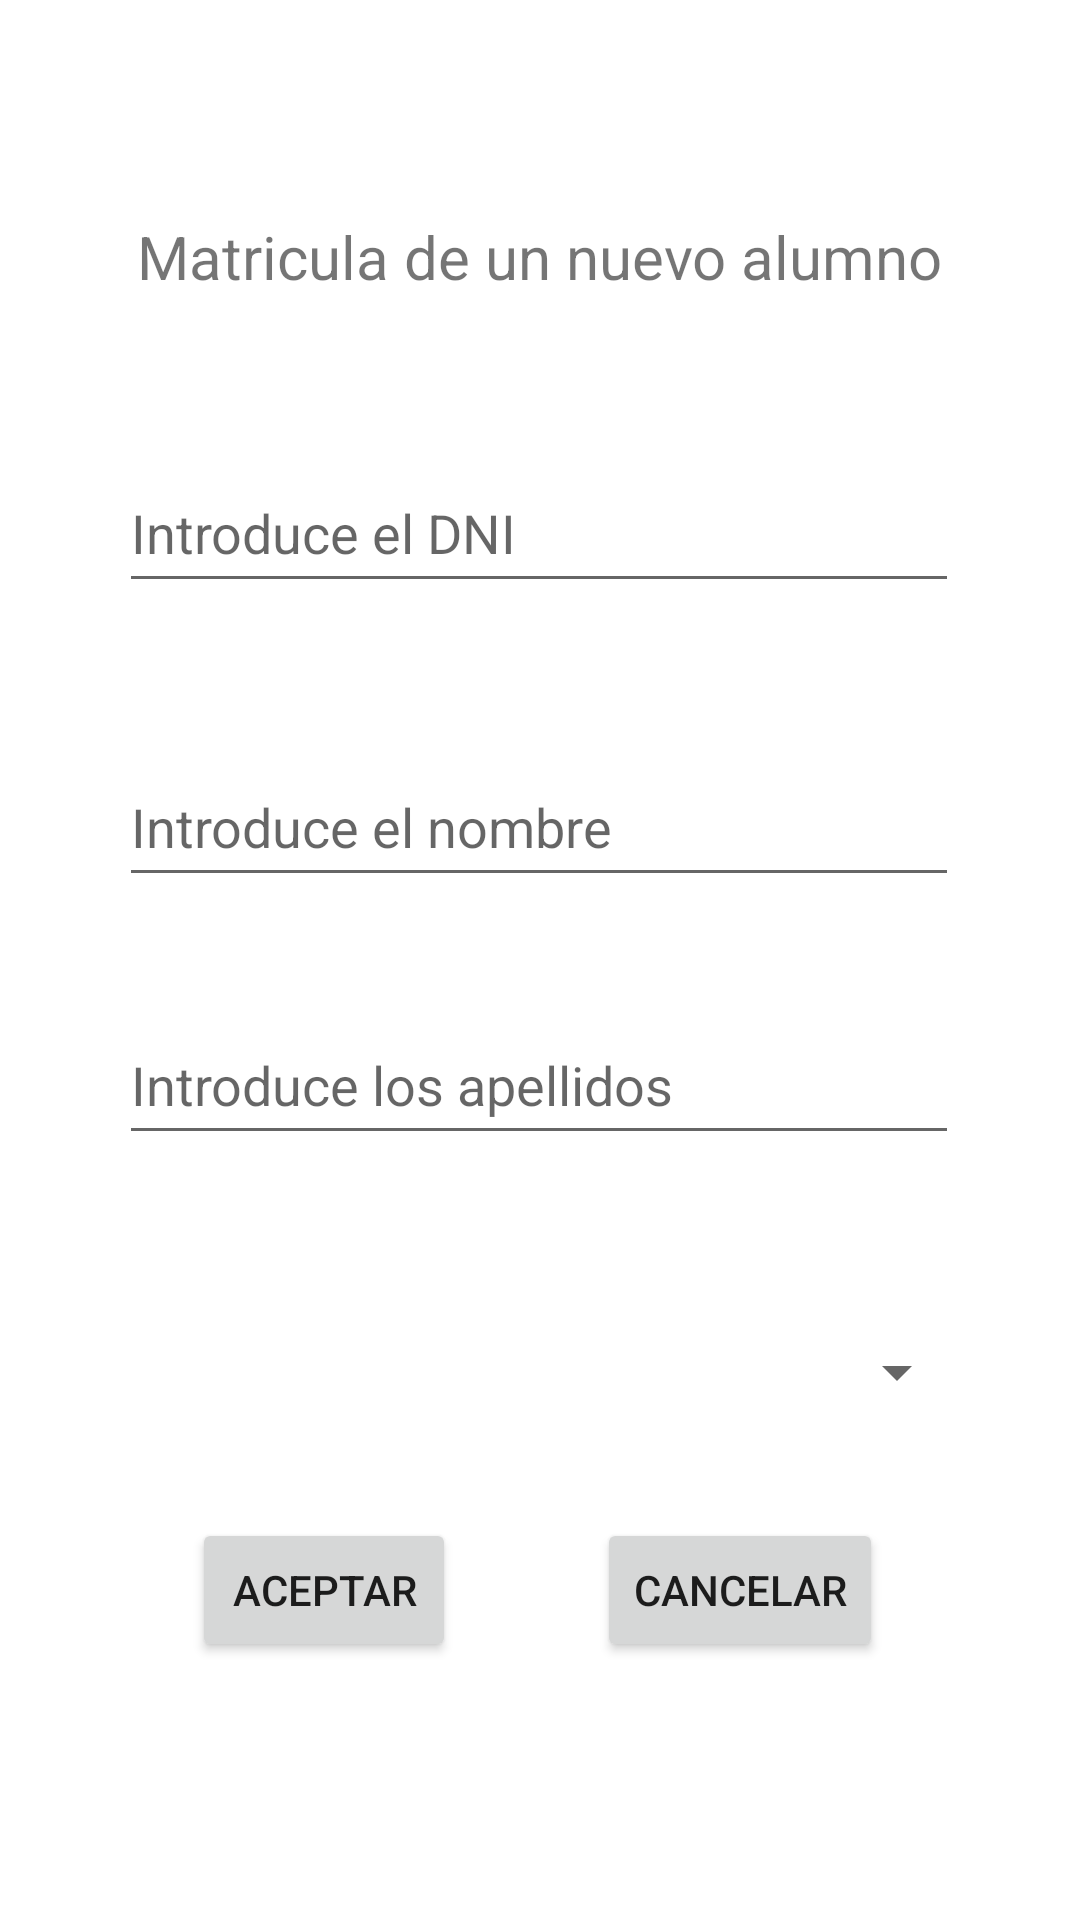

Write the Android layout XML for this screen, with the resource values it uses.
<!-- AndroidManifest.xml: application theme Theme.PracticaBBDDNavigationDrawer -->
<!-- res/layout/fragment_matricular.xml -->
<?xml version="1.0" encoding="utf-8"?>
<androidx.constraintlayout.widget.ConstraintLayout xmlns:android="http://schemas.android.com/apk/res/android"
    xmlns:app="http://schemas.android.com/apk/res-auto"
    xmlns:tools="http://schemas.android.com/tools"
    android:id="@+id/frameLayout"
    android:layout_width="match_parent"
    android:layout_height="match_parent"
    tools:context=".Fragmentos.MatricularFragment">

    <TextView
        android:id="@+id/textView4"
        android:layout_width="319dp"
        android:layout_height="27dp"
        android:layout_marginTop="72dp"
        android:gravity="center"
        android:text="Matricula de un nuevo alumno"
        android:textSize="20sp"
        app:layout_constraintEnd_toEndOf="parent"
        app:layout_constraintHorizontal_bias="0.497"
        app:layout_constraintStart_toStartOf="parent"
        app:layout_constraintTop_toTopOf="parent" />

    <EditText
        android:id="@+id/editTextDNI"
        android:layout_width="280dp"
        android:layout_height="50dp"
        android:layout_marginTop="52dp"
        android:ems="10"
        android:hint="Introduce el DNI"
        android:inputType="text"
        app:layout_constraintEnd_toEndOf="parent"
        app:layout_constraintHorizontal_bias="0.496"
        app:layout_constraintStart_toStartOf="parent"
        app:layout_constraintTop_toBottomOf="@+id/textView4" />

    <EditText
        android:id="@+id/editTextNombre"
        android:layout_width="280dp"
        android:layout_height="50dp"
        android:layout_marginTop="48dp"
        android:ems="10"
        android:inputType="text"
        android:hint="Introduce el nombre"
        app:layout_constraintEnd_toEndOf="parent"
        app:layout_constraintHorizontal_bias="0.497"
        app:layout_constraintStart_toStartOf="parent"
        app:layout_constraintTop_toBottomOf="@+id/editTextDNI" />

    <EditText
        android:id="@+id/editTextApellidos"
        android:layout_width="280dp"
        android:layout_height="50dp"
        android:layout_marginTop="36dp"
        android:hint="Introduce los apellidos"
        android:ems="10"
        android:inputType="text"
        app:layout_constraintEnd_toEndOf="parent"
        app:layout_constraintHorizontal_bias="0.497"
        app:layout_constraintStart_toStartOf="parent"
        app:layout_constraintTop_toBottomOf="@+id/editTextNombre" />

    <Button
        android:id="@+id/buttonAceptar"
        android:layout_width="wrap_content"
        android:layout_height="wrap_content"
        android:layout_marginStart="64dp"
        android:layout_marginTop="24dp"
        android:text="Aceptar"
        app:layout_constraintStart_toStartOf="parent"
        app:layout_constraintTop_toBottomOf="@+id/spinner" />

    <Button
        android:id="@+id/buttonCancelar"
        android:layout_width="wrap_content"
        android:layout_height="wrap_content"
        android:layout_marginStart="47dp"
        android:layout_marginTop="24dp"
        android:layout_marginEnd="64dp"
        android:text="Cancelar"
        app:layout_constraintEnd_toEndOf="parent"
        app:layout_constraintHorizontal_bias="0.052"
        app:layout_constraintStart_toEndOf="@+id/buttonAceptar"
        app:layout_constraintTop_toBottomOf="@+id/spinner" />

    <Spinner
        android:id="@+id/spinner"
        android:layout_width="286dp"
        android:layout_height="49dp"
        android:layout_marginTop="48dp"
        app:layout_constraintEnd_toEndOf="parent"
        app:layout_constraintStart_toStartOf="parent"
        app:layout_constraintTop_toBottomOf="@+id/editTextApellidos" />
</androidx.constraintlayout.widget.ConstraintLayout>
<!-- resources referenced by this layout -->
<resources>
  <style name="Theme.PracticaBBDDNavigationDrawer" parent="Theme.MaterialComponents.DayNight.DarkActionBar">
          
          <item name="colorPrimary">@color/purple_500</item>
          <item name="colorPrimaryVariant">@color/purple_700</item>
          <item name="colorOnPrimary">@color/white</item>
          
          <item name="colorSecondary">@color/teal_200</item>
          <item name="colorSecondaryVariant">@color/teal_700</item>
          <item name="colorOnSecondary">@color/black</item>
          
          <item name="android:statusBarColor">?attr/colorPrimaryVariant</item>
          
      </style>
  <!-- not gathered from this repository: default colours our renderer supplied (Android Studio template values) -->
  <color name="purple_500">#FF6200EE</color>
  <color name="purple_700">#FF3700B3</color>
  <color name="teal_200">#FF03DAC5</color>
  <color name="teal_700">#FF018786</color>
  <color name="black">#FF000000</color>
  <color name="white">#FFFFFFFF</color>
</resources>
